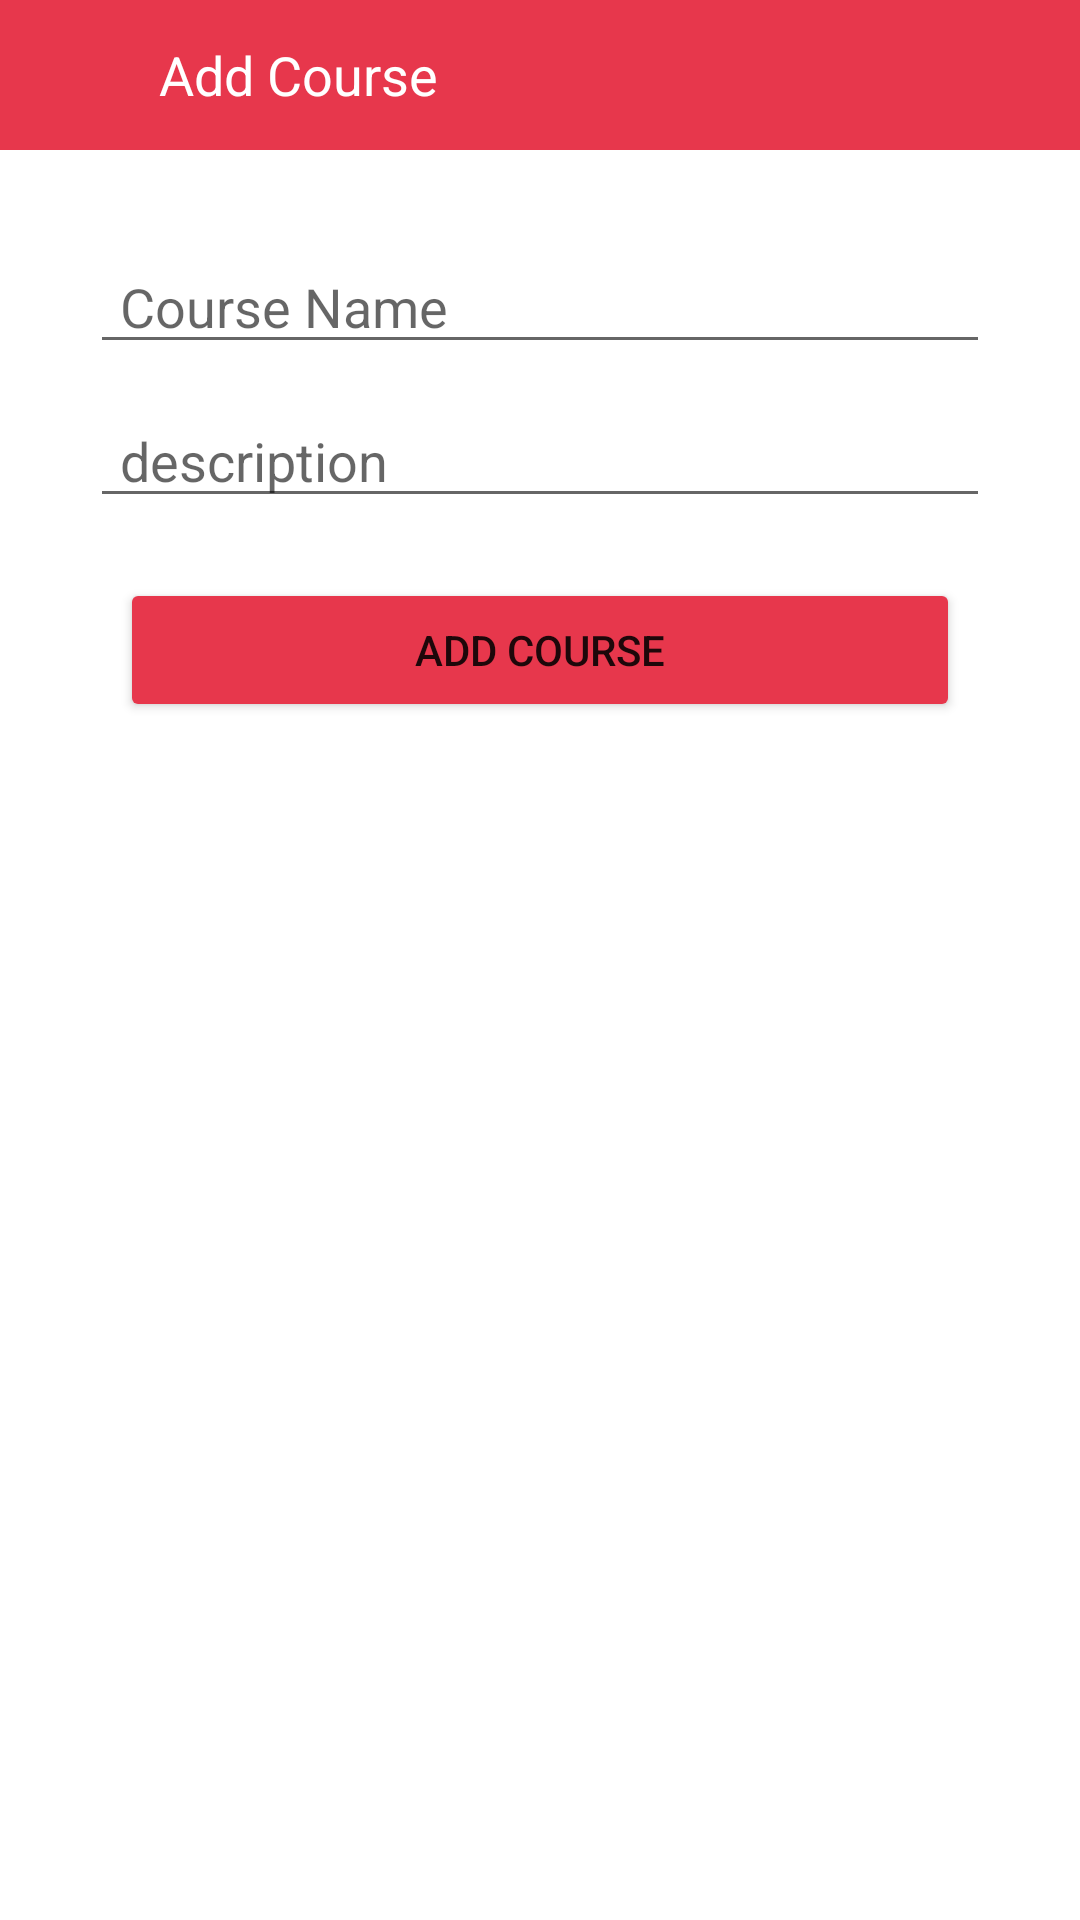

Reconstruct the res/layout file that produces this screen, plus the resources it refers to.
<!-- AndroidManifest.xml: application theme Theme.StudentCourseApp -->
<!-- res/layout/activity_add_course.xml -->
<?xml version="1.0" encoding="utf-8"?>
<RelativeLayout xmlns:android="http://schemas.android.com/apk/res/android"
    xmlns:app="http://schemas.android.com/apk/res-auto"
    xmlns:tools="http://schemas.android.com/tools"
    android:layout_width="match_parent"
    android:layout_height="match_parent"
    tools:context=".Activities.AddCourseActivity">

    <com.google.android.material.appbar.AppBarLayout
        android:id="@+id/app_bar_lay"
        android:layout_width="match_parent"
        android:layout_height="50dp"
        android:theme="@style/ThemeOverlay.AppCompat.Dark.ActionBar">

        <LinearLayout
            android:id="@+id/l1"
            android:layout_width="match_parent"
            android:layout_height="50dp"
            android:background="@color/primary_color"
            android:orientation="horizontal"
            android:padding="8dp">

            <ImageView
                android:id="@+id/imgBack"
                android:layout_width="25sp"
                android:layout_height="25dp"
                android:layout_gravity="center"
                android:layout_marginStart="10dp"
                android:background="@drawable/back_icon"
                android:backgroundTint="@color/white"/>

            <TextView
                android:id="@+id/etTitlee"
                android:layout_width="match_parent"
                android:layout_height="wrap_content"
                android:layout_gravity="center"
                android:layout_marginStart="10dp"
                android:text="Add Course"
                android:textColor="@color/white"
                android:textSize="18dp" />

        </LinearLayout>
    </com.google.android.material.appbar.AppBarLayout>

    <LinearLayout
        android:id="@+id/ll_new_course"
        android:layout_width="match_parent"
        android:layout_height="wrap_content"
        android:layout_below="@+id/app_bar_lay"
        android:layout_gravity="center_horizontal"
        android:layout_marginHorizontal="20dp"
        android:layout_marginTop="20dp"
        android:background="@drawable/corner_edit"
        android:orientation="vertical"
        android:padding="10dp">

        <EditText
            android:id="@+id/course_name"
            android:layout_width="match_parent"
            android:layout_height="wrap_content"
            android:hint="Course Name"
            android:paddingHorizontal="10dp" />

        <EditText
            android:id="@+id/description"
            android:layout_width="match_parent"
            android:layout_height="wrap_content"
            android:layout_marginTop="10dp"
            android:hint="description"
            android:paddingHorizontal="10dp" />


        <Button
            android:id="@+id/add_detals"
            android:layout_width="match_parent"
            android:layout_height="match_parent"
            android:layout_marginHorizontal="10dp"
            android:layout_marginTop="20dp"
            android:backgroundTint="@color/primary_color"
            android:text="Add Course" />
    </LinearLayout>

</RelativeLayout>
<!-- resources referenced by this layout -->
<resources>
  <color name="primary_color">#e7374c</color>
  <color name="white">#FFFFFFFF</color>
  <!-- drawable corner_edit (drawable) -->
  <?xml version="1.0" encoding="utf-8"?>
  <shape xmlns:android="http://schemas.android.com/apk/res/android"
      android:padding="10dp"
      android:shape="rectangle" >
  
  
      <corners
         android:radius="10dp" />
  
  </shape>
  <style name="Theme.StudentCourseApp" parent="Theme.MaterialComponents.Light.NoActionBar">
          
          <item name="colorPrimary">@color/purple_500</item>
          <item name="colorPrimaryVariant">@color/purple_700</item>
          <item name="colorOnPrimary">@color/white</item>
          
          <item name="colorSecondary">@color/black</item>
          <item name="colorSecondaryVariant">@color/black</item>
          <item name="colorOnSecondary">@color/black</item>
          
          <item name="android:statusBarColor" tools:targetApi="l">@color/primary_color</item>
          
      </style>
  <color name="purple_500">#FF6200EE</color>
  <color name="purple_700">#FF3700B3</color>
  <color name="black">#FF000000</color>
</resources>
